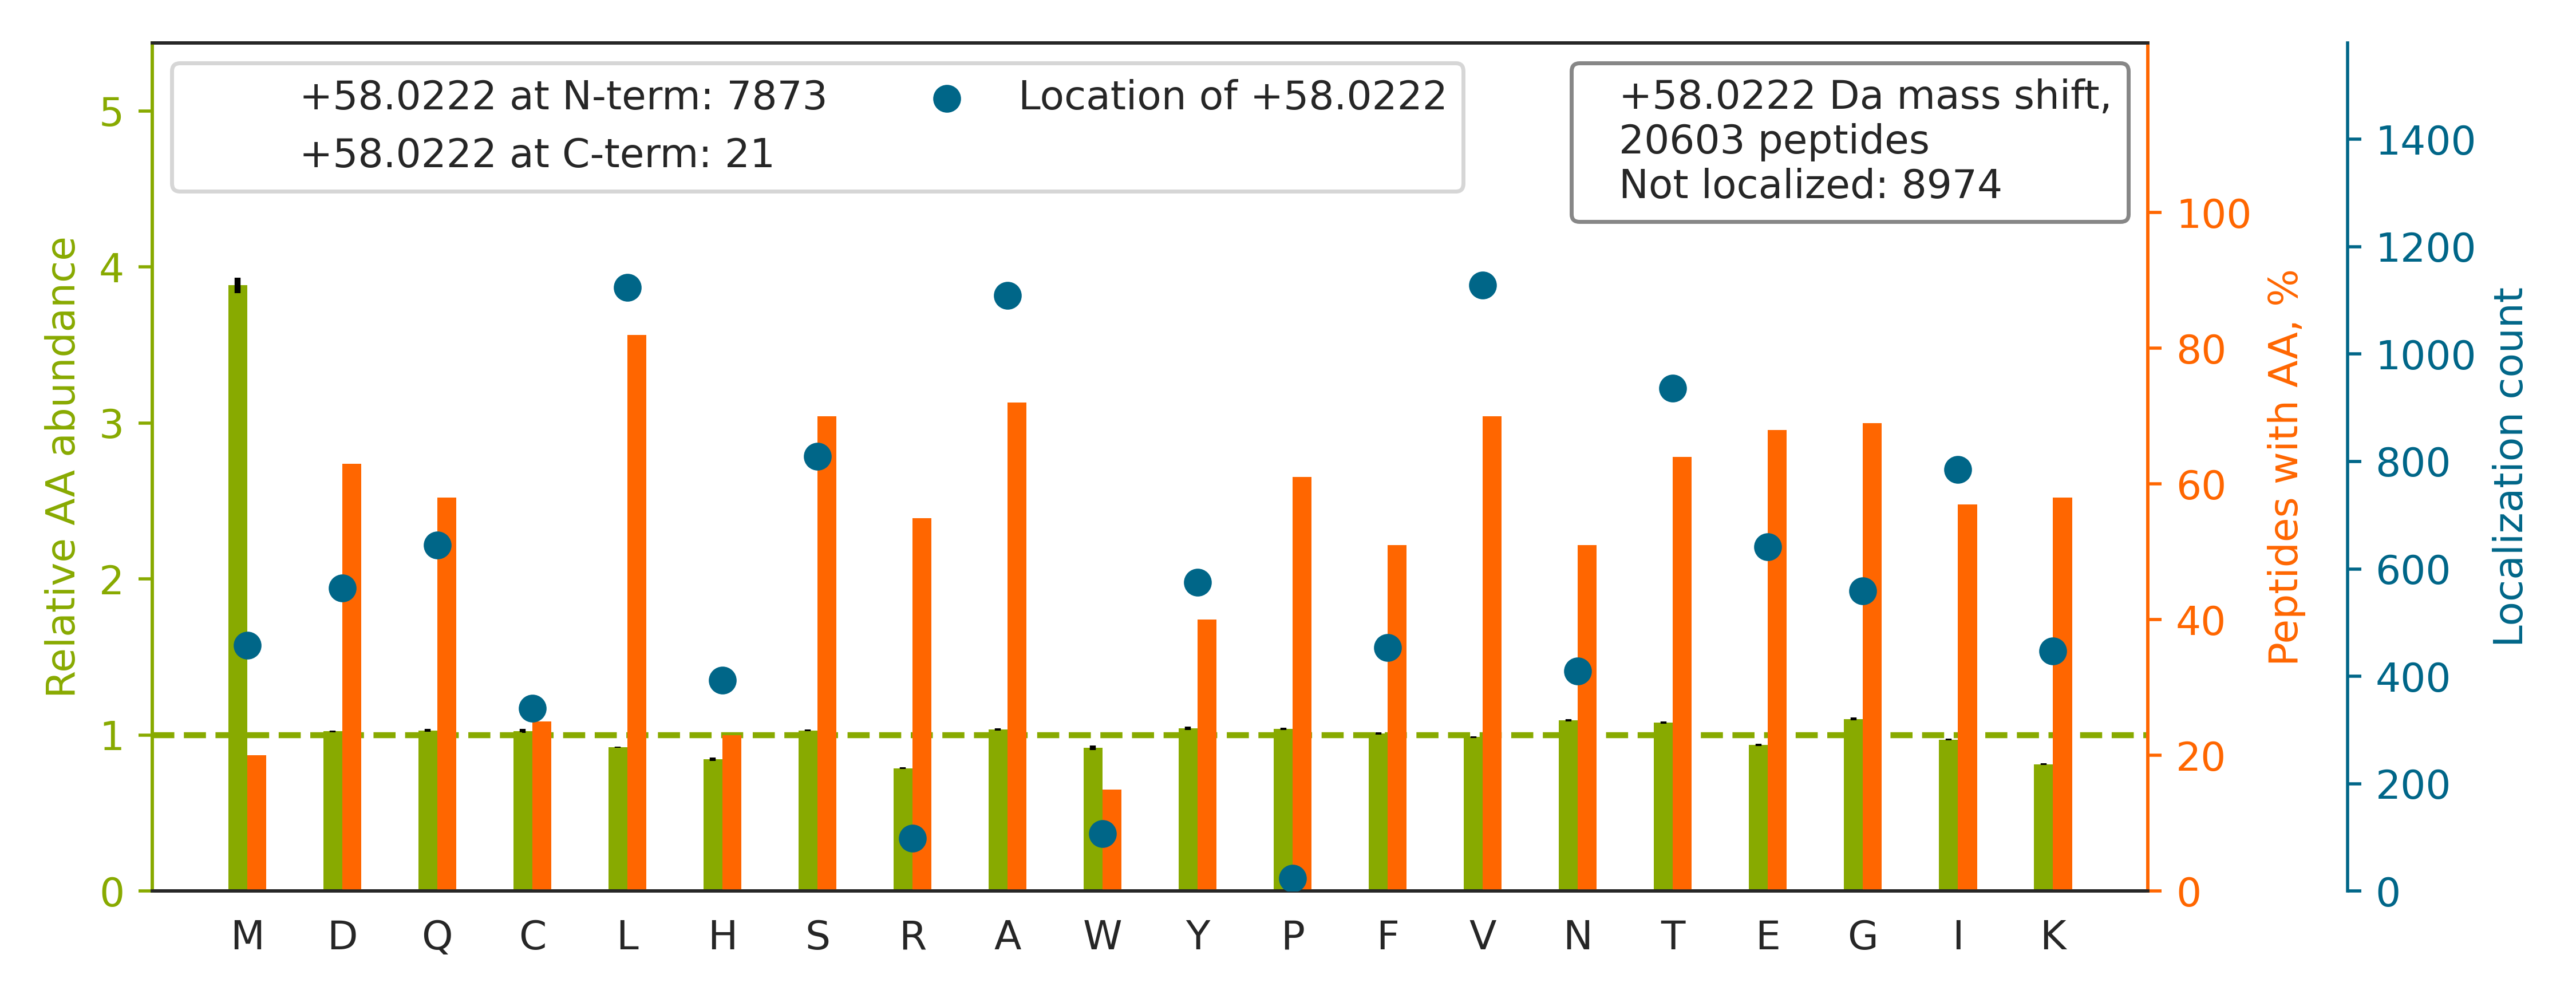

Source data for this figure (header and first rows):
top isoform	localization score	spectrum
K.NMDPLNDNVTSLLNASSDKFVADLWK.D		01CPTAC_COprospective_W_VU_20150901_01CO…
K.V[+58]DNALQSGNSQESVTEQDSKDSTYSLSSTLTLS…	0.8355	03CPTAC_COprospective_W_VU_20150624_05CO…
R.NMGGPYGGGNYGPGGSGGSGGYGGR.S		32CPTAC_COprospective_W_VU_20150818_20CO…
R.L[+58]PVVIGGLLDVDCSEDVIKNLILVVR.G	0.9996	39CPTAC_COprospective_W_VU_20150909_09CO…
R.GFGDGY[+58]NGYGGGPGGGNFGGSPGYGGGR.G	0.5111	40CPTAC_COprospective_W_VU_20150909_05CO…
R.DTDMDGVGDQCDNCPLEHNPDQLDSDSDR.I		52CPTAC_COprospective_W_VU_20160223_11CO…
R.V[+58]LWLADCDVSDSSCSSLAATLLANHSLR.E	0.9993	58CPTAC_COprospective_W_VU_20160318_11CO…
R.L[+58]GNNEACSSCHCSPVGSLSTQCDSYGR.C	0.9473	58CPTAC_COprospective_W_VU_20160318_11CO…
R.FSFSGNTLVSSSADPEGHFETPIWIER.V		61CPTAC_COprospective_W_VU_20160707_11CO…
K.ASASGSGA[+58]QVGGPISSGSSASSVTVTR.S	0.8364	70CPTAC_COprospective_W_VU_20160421_11CO…
R.LGQ[+58]LEGLLQAHGDEGCGACGGVQEELGR.L	0.9517	76CPTAC_COprospective_W_VU_20160502_11CO…
R.SS[+58]GSPYGGGYGSGGGSGGYGSR.R	0.9547	88CPTAC_COprospective_W_VU_20160705_11CO…
K.FG[+58]YVDFESAEDLEKALELTGLK.V	0.6731	56CPTAC_COprospective_W_VU_20160303_01CO…
R.NYQQNYQNSESGEKNEGSESAPEGQAQQR.R		75CPTAC_COprospective_W_VU_20160502_11CO…
K.HNDDEQYAWESSAGGSFTVR.A		87CPTAC_COprospective_W_VU_20160701_09CO…
R.DAGYGGLSLSIEGPSKVDINTEDLEDGTCR.V		76CPTAC_COprospective_W_VU_20160502_11CO…
R.QLQ[+58]LQGGSGLNTGSALSYVYANHFTEAGGSR.I	0.5182	66CPTAC_COprospective_W_VU_20160323_11CO…
K.TTSGYAGGLSSAYGGLTSPGLSYSLGSSFGSGAGSSSF…		40CPTAC_COprospective_W_VU_20150909_05CO…
R.HT[+58]VNYGSDLTGGGDLFVGNEK.M	0.8389	63CPTAC_COprospective_W_VU_20160316_11CO…
R.SGGSGGCSGAGGASNCGTGSGR.S		65CPTAC_COprospective_W_VU_20160322_05CO…
R.GNFGG[+58]SFAGSFGGAGGHAPGVAR.K	0.5239	94CPTAC_COprospective_W_VU_20160729_05CO…
R.S[+58]INTEVVACSVDSQFTHLAWINTPR.R	0.9983	56CPTAC_COprospective_W_VU_20160303_01CO…
K.TIGGGD[+58]DSFNTFFSETGAGK.H	0.1323	12CPTAC_COprospective_W_VU_20151016_05CO…
R.A[+58]LGALVDSCAPGLCPDWDSWDASKPVTNAR.E	0.725	52CPTAC_COprospective_W_VU_20160223_11CO…
R.TPSSYGAGE[+58]LLDFSLADAVNQEFLTTR.T	0.6902	54CPTAC_COprospective_W_VU_20160226_01CO…
R.ESPLSLYNEELVSMNVQGDYEPTDATGFININSLR.L		73CPTAC_COprospective_W_VU_20160422_11CO…
K.SSG[+58]NSSSSGSGSGSTSAGSSSPGAR.R	0.9499	28CPTAC_COprospective_W_VU_20150810_05CO…
K.ADVLTTGAGNPVGDKLNVITVGPR.G		31CPTAC_COprospective_W_VU_20150810_11CO…
R.EAATQAQQTLGSTIDKATGILLYGLASR.L		37CPTAC_COprospective_W_VU_20150904_16CO…
K.Q[+58]NCELFEQLGEYKFQNALLVR.Y	0.9565	60CPTAC_COprospective_W_VU_20160311_27CO…
K.NYGSYSTQASAAAATAELLK.K		66CPTAC_COprospective_W_VU_20160323_11CO…
K.IGGD[+58]AGTSLNSNDYGYGGQK.R	0.1381	03CPTAC_COprospective_W_VU_20150624_05CO…
R.NPSSAGSWNSGSSGPGSTGNR.N		06CPTAC_COprospective_W_VU_20150915_05CO…
K.I[+58]VSGEAESVEVTPENLQDFVGKPVFTVER.M	0.9896	53CPTAC_COprospective_W_VU_20160226_11CO…
K.G[+58]YGYGQGAGTLSTDKGESLGIK.H	0.9528	61CPTAC_COprospective_W_VU_20160707_11CO…
K.TTTTNT[+58]QVEGDDEAAFLER.L	0.08331	49CPTAC_COprospective_W_VU_20151222_11CO…
K.QGSGSSQPMEVQEGYGFGSGDDPYSSAEPHVSGVKR.S		86CPTAC_COprospective_W_VU_20160628_11CO…
R.EGAAHAFAQYNMDQFTPVKIEGYEDQVLITEHGDLGNS…		45CPTAC_COprospective_W_VU_20151202_05CO…
K.S[+58]LAGSSGPGASSGTSGDHGELVVR.I	0.9537	51CPTAC_COprospective_W_VU_20160215_16CO…
R.CAAAGSSSSGSAAAALDADCR.L		56CPTAC_COprospective_W_VU_20160303_01CO…
R.V[+58]FGETTNSLSVAWDHADGPVQQYR.I	0.9558	87CPTAC_COprospective_W_VU_20160701_09CO…
K.SQDAE[+58]VGDGTTSVTLLAAEFLK.Q	0.1301	54CPTAC_COprospective_W_VU_20160226_01CO…
R.SAATSGAGSTTSGVVSGSLGSR.E		59CPTAC_COprospective_W_VU_20160308_13CO…
K.GILGYTEHQVVSSDFNSDTHSSTFD[+58]AGAGIALN…	0.03465	87CPTAC_COprospective_W_VU_20160701_09CO…
K.FWE[+58]VISDEHGIDPAGGYVGDSALQLER.I	0.9992	76CPTAC_COprospective_W_VU_20160502_11CO…
K.I[+58]STEVGITNVDLSTVDKDQSIAPK.T	0.9976	76CPTAC_COprospective_W_VU_20160502_11CO…
K.L[+58]QEEIQLKEEAENNLAAFR.A	0.9533	70CPTAC_COprospective_W_VU_20160421_11CO…
K.ACEDIDE[+58]CSLPNICVFGTCHNLPGLFR.C	0.8025	52CPTAC_COprospective_W_VU_20160223_11CO…
R.I[+58]SGETIFVTAPHEATAGIIGVNR.K	0.009157	87CPTAC_COprospective_W_VU_20160701_09CO…
R.Y[+58]FAGNLASGGAAGATSLCFVYPLDFAR.T	0.8905	37CPTAC_COprospective_W_VU_20150904_16CO…
K.TTIPEEEEEEEEAAGVVVEEELFHQQGTPR.A		52CPTAC_COprospective_W_VU_20160223_11CO…
K.NIGWGTDQGIGGFGEEPGIK.S		39CPTAC_COprospective_W_VU_20150909_09CO…
K.F[+58]FYSDQNVDSRDPVQLNLLYVQAR.D	0.9976	51CPTAC_COprospective_W_VU_20160215_16CO…
K.LVQDVANNTNEEAGDGTTTATVLAR.S		62CPTAC_COprospective_W_VU_20160311_05CO…
R.LGA[+58]LSGAAALGFASYGAHGAQFPDAYGK.E	0.8977	86CPTAC_COprospective_W_VU_20160628_11CO…
R.GGGGGGYGSGGSSYGSGGGSYGSGGGGGGGR.G		02CPTAC_COprospective_W_VU_20150624_01CO…
K.V[+58]AVAIPNRPPDAVLTDTTSLNQAALYR.L	0.9551	38CPTAC_COprospective_W_VU_20150904_11CO…
R.QAGVC[+58]FGDSGSPLVCNGLIHGIASFVR.G	0.512	28CPTAC_COprospective_W_VU_20150810_05CO…
K.F[+58]ENAFLSHVVSQHQALLGTIR.A	1	72CPTAC_COprospective_W_VU_20160422_05CO…
R.Q[+58]PYAVSELAGHQTSAESWGTGR.A	0.9486	87CPTAC_COprospective_W_VU_20160701_09CO…
... 20,543 more rows
